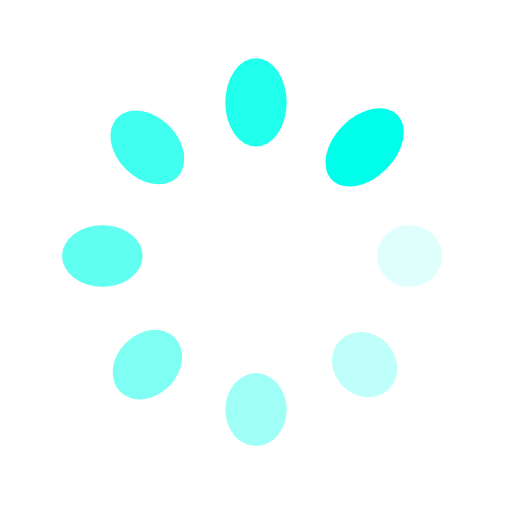
t = 0.00 s
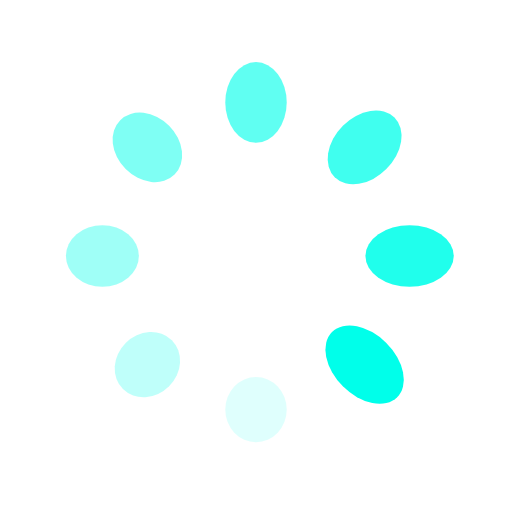
t = 0.25 s
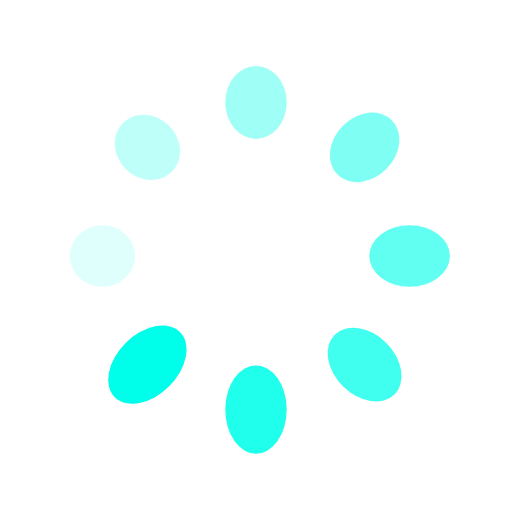
t = 0.50 s
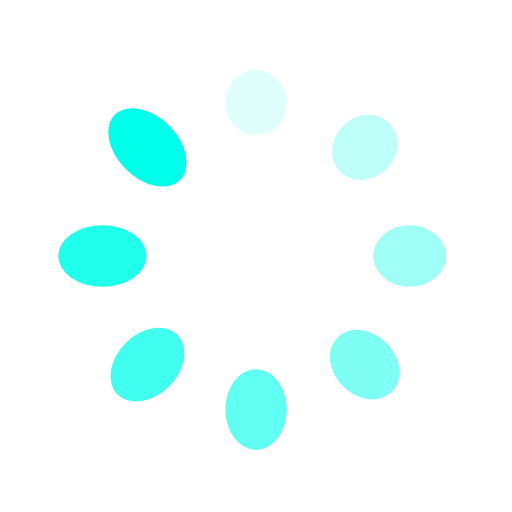
t = 0.75 s

The animated SVG that drew these frames (rendered in a browser with its animation timeline set to each time). Animation: 16 SMIL elements (animate=8,animateTransform=8); one cycle of 1.00 s, repeats indefinitely.

<?xml version="1.0" encoding="utf-8"?>
<svg xmlns="http://www.w3.org/2000/svg" xmlns:xlink="http://www.w3.org/1999/xlink" style="margin: auto; background: none; display: block; shape-rendering: auto;" width="200px" height="200px" viewBox="0 0 100 100" preserveAspectRatio="xMidYMid">
<g transform="translate(80,50)">
<g transform="rotate(0)">
<circle cx="0" cy="0" r="6" fill="#00ffea" fill-opacity="1">
  <animateTransform attributeName="transform" type="scale" begin="-0.875s" values="1.5 1;1 1" keyTimes="0;1" dur="1s" repeatCount="indefinite"></animateTransform>
  <animate attributeName="fill-opacity" keyTimes="0;1" dur="1s" repeatCount="indefinite" values="1;0" begin="-0.875s"></animate>
</circle>
</g>
</g><g transform="translate(71.21320343559643,71.21320343559643)">
<g transform="rotate(45)">
<circle cx="0" cy="0" r="6" fill="#00ffea" fill-opacity="0.875">
  <animateTransform attributeName="transform" type="scale" begin="-0.75s" values="1.5 1;1 1" keyTimes="0;1" dur="1s" repeatCount="indefinite"></animateTransform>
  <animate attributeName="fill-opacity" keyTimes="0;1" dur="1s" repeatCount="indefinite" values="1;0" begin="-0.75s"></animate>
</circle>
</g>
</g><g transform="translate(50,80)">
<g transform="rotate(90)">
<circle cx="0" cy="0" r="6" fill="#00ffea" fill-opacity="0.75">
  <animateTransform attributeName="transform" type="scale" begin="-0.625s" values="1.5 1;1 1" keyTimes="0;1" dur="1s" repeatCount="indefinite"></animateTransform>
  <animate attributeName="fill-opacity" keyTimes="0;1" dur="1s" repeatCount="indefinite" values="1;0" begin="-0.625s"></animate>
</circle>
</g>
</g><g transform="translate(28.786796564403577,71.21320343559643)">
<g transform="rotate(135)">
<circle cx="0" cy="0" r="6" fill="#00ffea" fill-opacity="0.625">
  <animateTransform attributeName="transform" type="scale" begin="-0.5s" values="1.5 1;1 1" keyTimes="0;1" dur="1s" repeatCount="indefinite"></animateTransform>
  <animate attributeName="fill-opacity" keyTimes="0;1" dur="1s" repeatCount="indefinite" values="1;0" begin="-0.5s"></animate>
</circle>
</g>
</g><g transform="translate(20,50.00000000000001)">
<g transform="rotate(180)">
<circle cx="0" cy="0" r="6" fill="#00ffea" fill-opacity="0.5">
  <animateTransform attributeName="transform" type="scale" begin="-0.375s" values="1.5 1;1 1" keyTimes="0;1" dur="1s" repeatCount="indefinite"></animateTransform>
  <animate attributeName="fill-opacity" keyTimes="0;1" dur="1s" repeatCount="indefinite" values="1;0" begin="-0.375s"></animate>
</circle>
</g>
</g><g transform="translate(28.78679656440357,28.786796564403577)">
<g transform="rotate(225)">
<circle cx="0" cy="0" r="6" fill="#00ffea" fill-opacity="0.375">
  <animateTransform attributeName="transform" type="scale" begin="-0.25s" values="1.5 1;1 1" keyTimes="0;1" dur="1s" repeatCount="indefinite"></animateTransform>
  <animate attributeName="fill-opacity" keyTimes="0;1" dur="1s" repeatCount="indefinite" values="1;0" begin="-0.25s"></animate>
</circle>
</g>
</g><g transform="translate(49.99999999999999,20)">
<g transform="rotate(270)">
<circle cx="0" cy="0" r="6" fill="#00ffea" fill-opacity="0.25">
  <animateTransform attributeName="transform" type="scale" begin="-0.125s" values="1.5 1;1 1" keyTimes="0;1" dur="1s" repeatCount="indefinite"></animateTransform>
  <animate attributeName="fill-opacity" keyTimes="0;1" dur="1s" repeatCount="indefinite" values="1;0" begin="-0.125s"></animate>
</circle>
</g>
</g><g transform="translate(71.21320343559643,28.78679656440357)">
<g transform="rotate(315)">
<circle cx="0" cy="0" r="6" fill="#00ffea" fill-opacity="0.125">
  <animateTransform attributeName="transform" type="scale" begin="0s" values="1.5 1;1 1" keyTimes="0;1" dur="1s" repeatCount="indefinite"></animateTransform>
  <animate attributeName="fill-opacity" keyTimes="0;1" dur="1s" repeatCount="indefinite" values="1;0" begin="0s"></animate>
</circle>
</g>
</g>
<!-- [ldio] generated by https://loading.io/ --></svg>
